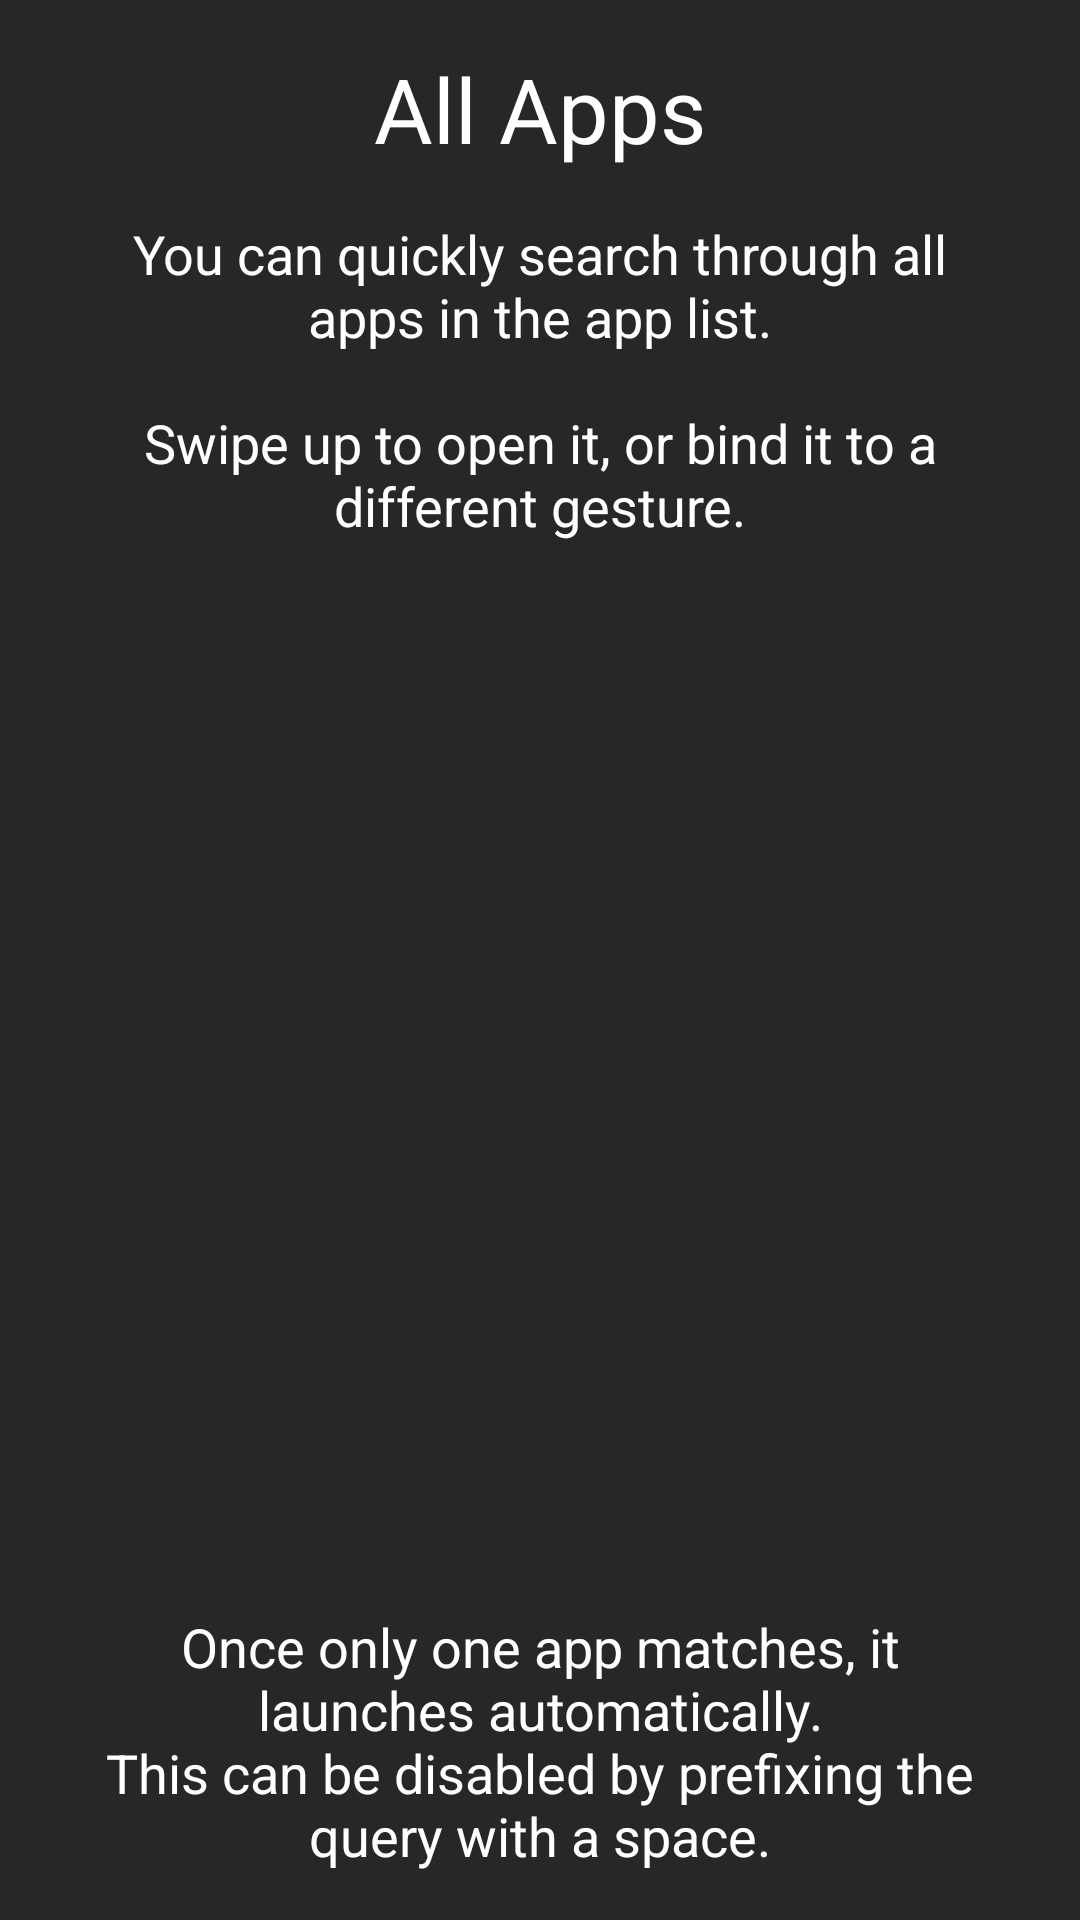

This screen was rendered from an Android layout file. Write that file and the resources it references.
<!-- AndroidManifest.xml: application theme launcherBaseTheme -->
<!-- res/layout/tutorial_3_app_list.xml -->
<?xml version="1.0" encoding="utf-8"?>
<androidx.constraintlayout.widget.ConstraintLayout xmlns:android="http://schemas.android.com/apk/res/android"
    xmlns:app="http://schemas.android.com/apk/res-auto"
    xmlns:tools="http://schemas.android.com/tools"
    android:id="@+id/tutorial_usage_container"
    android:layout_width="match_parent"
    android:layout_height="match_parent"
    android:paddingLeft="32sp"
    android:paddingRight="32sp"
    tools:context=".ui.tutorial.tabs.TutorialFragment3AppList">

    <TextView
        android:id="@+id/tutorial_app_list_title"
        android:layout_width="wrap_content"
        android:layout_height="wrap_content"
        android:layout_marginTop="16dp"
        android:text="@string/tutorial_app_list_title"
        android:textSize="30sp"
        app:layout_constraintEnd_toEndOf="parent"
        app:layout_constraintStart_toStartOf="parent"
        app:layout_constraintTop_toTopOf="parent" />

    <TextView
        android:id="@+id/tutorial_app_list_text"
        android:layout_width="wrap_content"
        android:layout_height="wrap_content"
        android:layout_marginTop="16dp"
        android:layout_marginBottom="32dp"
        android:gravity="center"
        android:text="@string/tutorial_app_list_text"
        android:textSize="18sp"
        app:layout_constraintBottom_toTopOf="@+id/tutorial_app_list_screen"
        app:layout_constraintEnd_toEndOf="parent"
        app:layout_constraintStart_toStartOf="parent"
        app:layout_constraintTop_toBottomOf="@id/tutorial_app_list_title" />

    <ImageView
        android:id="@+id/tutorial_app_list_screen"
        android:layout_width="0dp"
        android:layout_height="0dp"
        android:scaleType="centerInside"
        android:src="@drawable/tutorial_app_list"
        app:layout_constraintBottom_toTopOf="@id/tutorial_app_list_text_2"
        app:layout_constraintEnd_toEndOf="parent"
        app:layout_constraintStart_toStartOf="parent"
        app:layout_constraintTop_toBottomOf="@id/tutorial_app_list_text"
        app:srcCompat="@drawable/tutorial_app_list"
        tools:ignore="ContentDescription" />

    <TextView
        android:id="@+id/tutorial_app_list_text_2"
        android:layout_width="wrap_content"
        android:layout_height="wrap_content"
        android:layout_marginTop="32dp"
        android:layout_marginBottom="16dp"
        android:gravity="center"
        android:text="@string/tutorial_app_list_text_2"
        android:textSize="18sp"
        app:layout_constraintBottom_toBottomOf="parent"
        app:layout_constraintEnd_toEndOf="parent"
        app:layout_constraintStart_toStartOf="parent"
        app:layout_constraintTop_toBottomOf="@+id/tutorial_app_list_screen" />

</androidx.constraintlayout.widget.ConstraintLayout>
<!-- resources referenced by this layout -->
<resources>
  <string name="tutorial_app_list_text">You can quickly search through all apps in the app list.\n\nSwipe up to open it, or bind it to a different gesture.</string>
  <string name="tutorial_app_list_text_2">Once only one app matches, it launches automatically.\nThis can be disabled by prefixing the query with a space.</string>
  <string name="tutorial_app_list_title">All Apps</string>
  <style name="launcherBaseTheme" parent="Theme.AppCompat.DayNight.NoActionBar">
          <item name="colorPrimary">@color/finnmglasTheme_background_color</item>
          <item name="colorPrimaryDark">@color/finnmglasTheme_background_color</item>
          <item name="colorAccent">@color/finnmglasTheme_accent_color</item>
          <item name="android:colorBackground">@color/finnmglasTheme_background_color</item>
  
          <item name="android:textColor">@color/finnmglasTheme_text_color</item>
          <item name="android:textColorSecondary">?android:textColor</item>
          <item name="android:textColorPrimary">?android:textColor</item>
          <item name="android:textColorHint">?android:textColor</item>
  
          <item name="android:buttonStyle">@style/Widget.AppCompat.Button.Colored</item>
          <item name="colorButtonNormal">?colorAccent</item>
          <item name="cardBackgroundColor">@color/finnmglasTheme_card_background_color</item>
  
          <item name="android:popupMenuStyle">@style/PopupMenuCustom</item>
          <item name="android:spinnerStyle">@style/SpinnerCustom</item>
          <item name="spinnerStyle">@style/SpinnerCustom</item>
  
          <item name="android:windowDisablePreview">true</item>
          <item name="android:windowAnimationStyle">@style/WindowFadeTransition</item>
      </style>
  <color name="finnmglasTheme_background_color">#252827</color>
  <color name="finnmglasTheme_accent_color">#5555ff</color>
  <color name="finnmglasTheme_text_color">#fff</color>
  <style name="PopupMenuCustom" parent="@android:style/Widget.PopupMenu" tools:keep="@style/PopupMenuCustom">
          <item name="android:popupBackground">?attr/cardBackgroundColor</item>
          <item name="android:popupElevation">8dp</item>
      </style>
  <style name="SpinnerCustom" parent="@style/Widget.AppCompat.Spinner" tools:keep="@style/SpinnerCustom">
          <item name="android:popupBackground">?attr/cardBackgroundColor</item>
      </style>
  <style name="WindowFadeTransition">
          <item name="android:windowEnterAnimation">@android:anim/fade_in</item>
          <item name="android:windowExitAnimation">@android:anim/fade_out</item>
      </style>
</resources>
